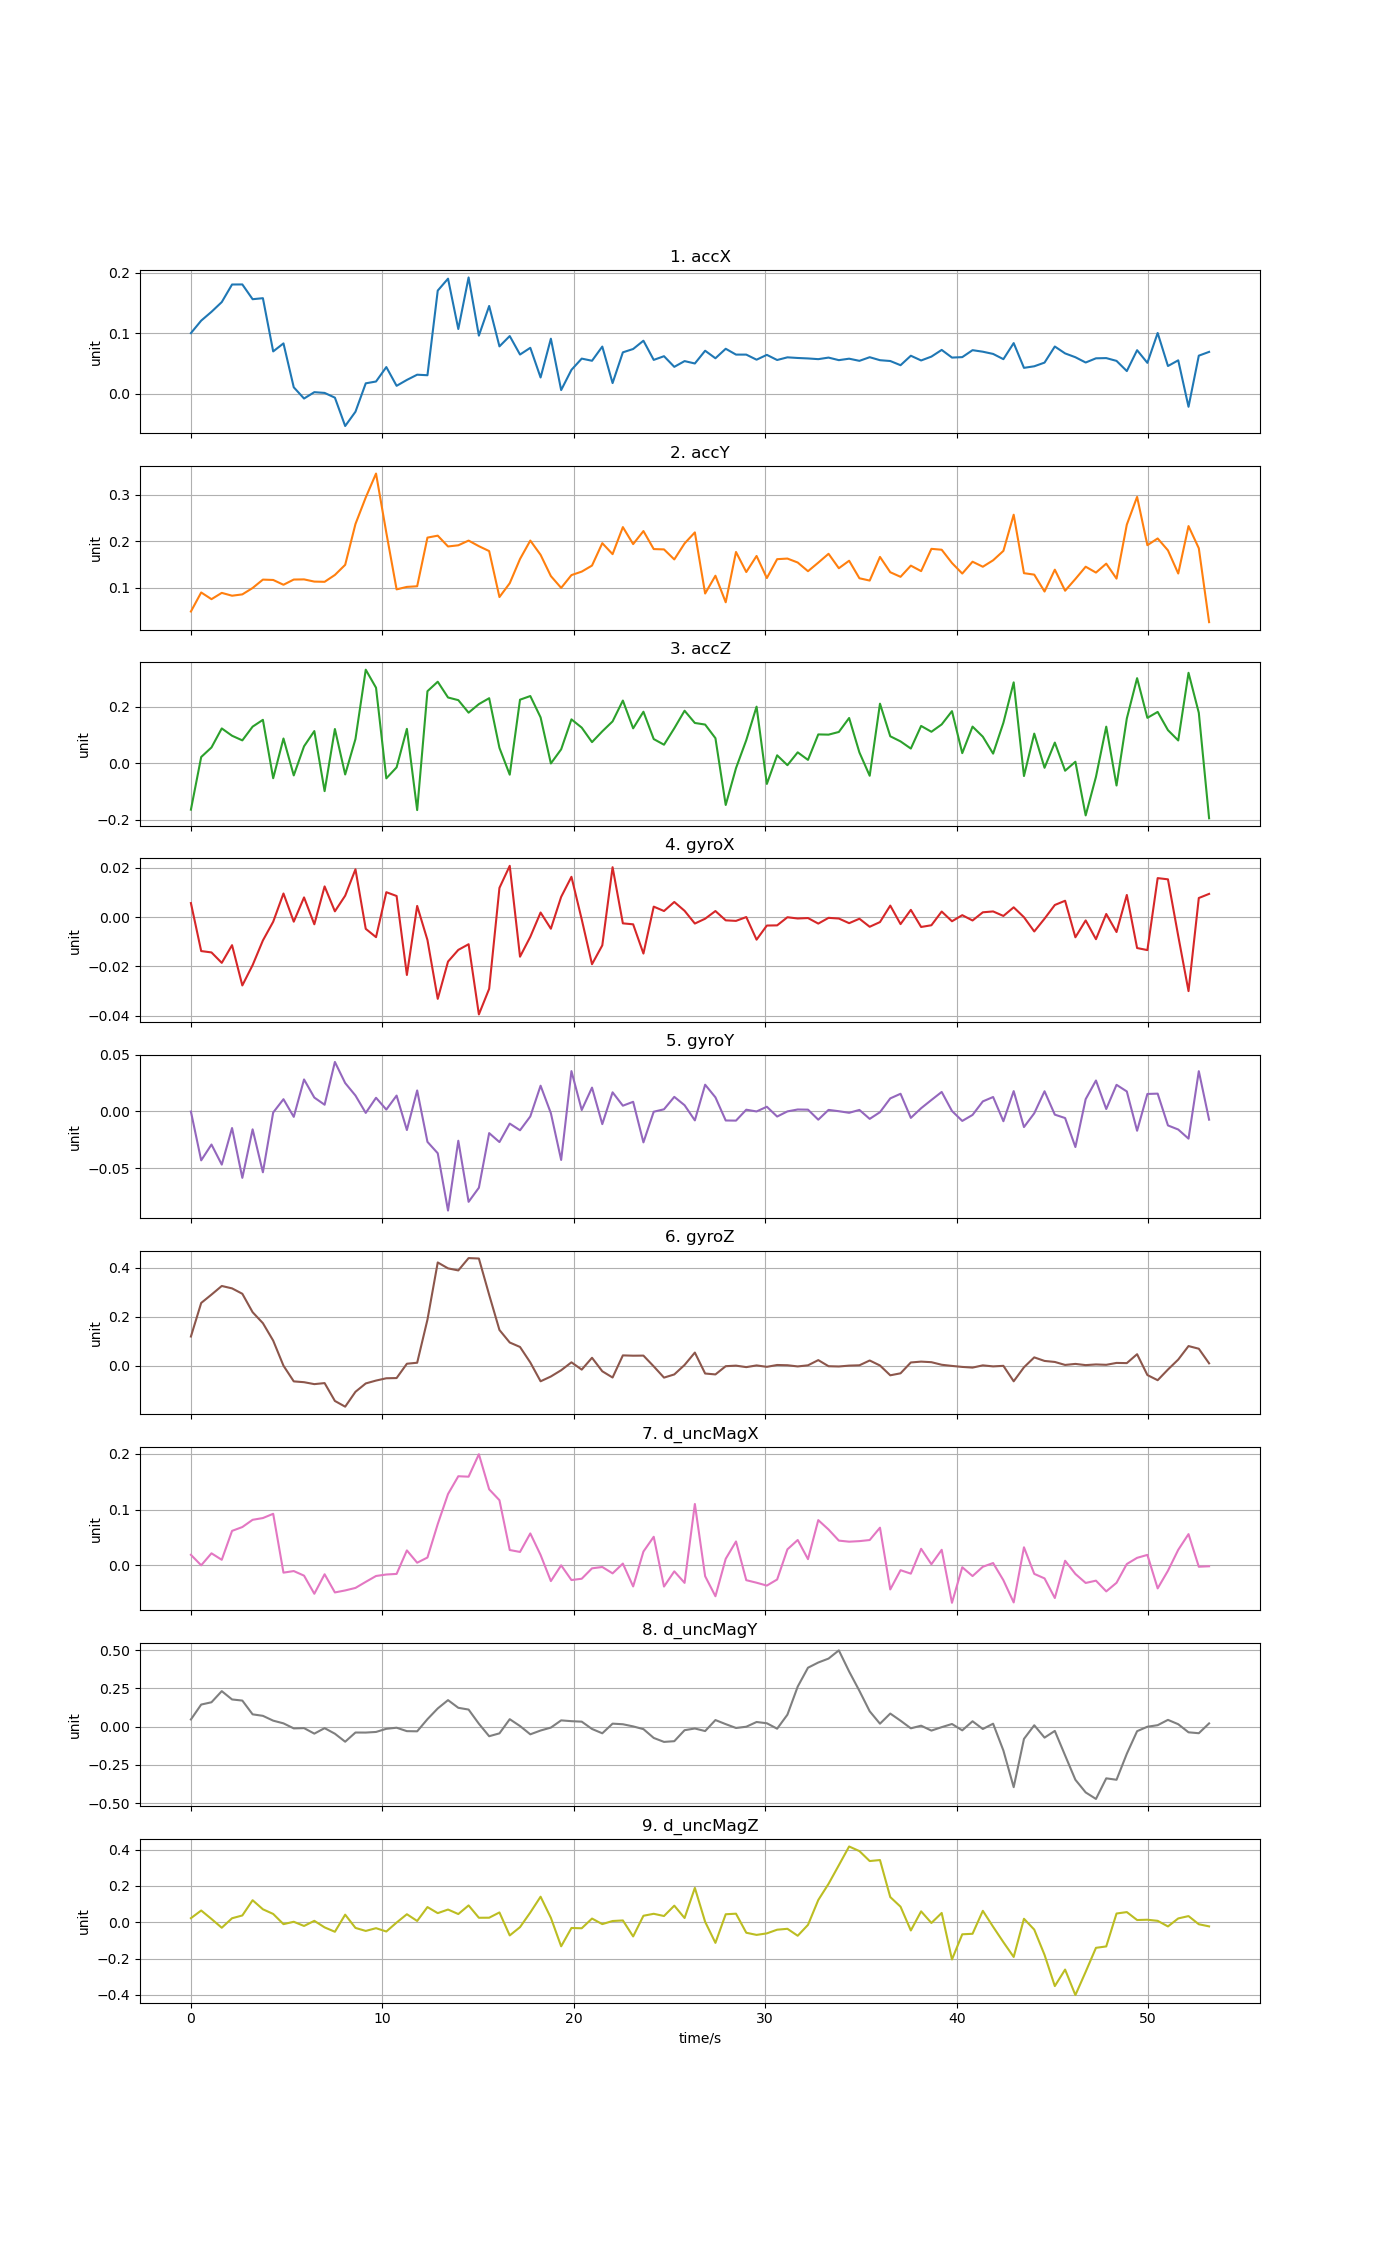

The table this chart was drawn from, first rows:
time, accX, accY, accZ, gyroX, gyroY, gyroZ, d_uncMagX, d_uncMagY, d_uncMagZ
0, 0.1002, 0.04928, -0.164, 0.005701, -0.0001103, 0.12, 0.01885, 0.04686, 0.02229
0.5372, 0.1209, 0.09015, 0.0222, -0.01378, -0.04301, 0.2567, 1.09494e-05, 0.1441, 0.06461
1.074, 0.1354, 0.07578, 0.05597, -0.01434, -0.02909, 0.2907, 0.02157, 0.1591, 0.01803
1.612, 0.1515, 0.08928, 0.1233, -0.01858, -0.04673, 0.3259, 0.009902, 0.2317, -0.03039
2.149, 0.1806, 0.08318, 0.09741, -0.01139, -0.01458, 0.3161, 0.06182, 0.1774, 0.02193
2.686, 0.1807, 0.08605, 0.081, -0.02775, -0.05839, 0.2941, 0.06871, 0.1701, 0.03728
3.223, 0.1563, 0.09977, 0.1296, -0.01949, -0.01573, 0.219, 0.0817, 0.08032, 0.1213
3.76, 0.158, 0.1178, 0.1536, -0.00947, -0.0535, 0.1744, 0.08484, 0.07055, 0.07136
4.298, 0.06995, 0.117, -0.05286, -0.001877, -0.0009393, 0.1033, 0.09248, 0.0391, 0.04572
4.835, 0.08319, 0.1067, 0.08762, 0.0096, 0.01075, 0.001113, -0.01315, 0.02147, -0.01057
5.372, 0.01057, 0.1179, -0.04288, -0.001847, -0.004758, -0.06274, -0.01029, -0.01132, 0.002525
5.909, -0.008034, 0.1182, 0.06004, 0.008008, 0.02811, -0.06607, -0.01855, -0.009496, -0.02062
6.446, 0.002512, 0.1135, 0.1139, -0.00291, 0.01219, -0.07395, -0.05106, -0.04553, 0.007712
6.984, 0.001279, 0.113, -0.09847, 0.01247, 0.005888, -0.06969, -0.01606, -0.009802, -0.0284
7.521, -0.006566, 0.1278, 0.1212, 0.002358, 0.0435, -0.1425, -0.04866, -0.04605, -0.05264
8.058, -0.05348, 0.1495, -0.03955, 0.008707, 0.02496, -0.1658, -0.04508, -0.09826, 0.04171
8.595, -0.02988, 0.2372, 0.08586, 0.01942, 0.01397, -0.1052, -0.04056, -0.03828, -0.03136
9.132, 0.01713, 0.2942, 0.331, -0.004759, -0.001296, -0.07114, -0.02971, -0.0386, -0.04797
9.67, 0.02014, 0.3455, 0.2671, -0.008137, 0.01201, -0.05941, -0.01915, -0.03459, -0.03279
10.21, 0.04402, 0.2185, -0.05331, 0.01012, 0.001639, -0.05005, -0.01648, -0.01399, -0.05109
10.74, 0.01302, 0.09681, -0.0144, 0.008581, 0.01395, -0.04924, -0.01541, -0.006979, -0.001854
11.28, 0.02277, 0.1021, 0.1218, -0.02349, -0.01634, 0.009167, 0.02676, -0.02935, 0.04412
11.82, 0.03141, 0.1035, -0.1655, 0.004552, 0.01845, 0.01319, 0.00467, -0.03041, 0.006955
12.36, 0.03052, 0.208, 0.2549, -0.009299, -0.02675, 0.1887, 0.01401, 0.04888, 0.08359
12.89, 0.1705, 0.2121, 0.2884, -0.0332, -0.03675, 0.4217, 0.07407, 0.1188, 0.05003
13.43, 0.1903, 0.1889, 0.2326, -0.01805, -0.08711, 0.3976, 0.128, 0.173, 0.06999
13.97, 0.107, 0.1915, 0.2233, -0.01331, -0.02576, 0.3892, 0.1599, 0.1229, 0.04508
14.5, 0.1923, 0.2016, 0.179, -0.01101, -0.07946, 0.4395, 0.1591, 0.1115, 0.0927
15.04, 0.09603, 0.1896, 0.2092, -0.03951, -0.06705, 0.4377, 0.1994, 0.01897, 0.02462
15.58, 0.1451, 0.179, 0.2301, -0.02911, -0.01904, 0.2899, 0.1364, -0.06243, 0.0249
16.12, 0.07826, 0.08032, 0.05445, 0.01188, -0.02693, 0.1466, 0.1169, -0.04375, 0.054
16.65, 0.09535, 0.11, -0.04031, 0.02084, -0.01068, 0.09566, 0.02747, 0.04867, -0.07287
17.19, 0.06477, 0.162, 0.2249, -0.01607, -0.01656, 0.07741, 0.024, 0.004026, -0.02711
17.73, 0.07589, 0.2016, 0.2378, -0.007997, -0.004402, 0.0143, 0.05723, -0.05004, 0.05373
18.26, 0.02681, 0.171, 0.1624, 0.001873, 0.02263, -0.06235, 0.01856, -0.02524, 0.1407
18.8, 0.09094, 0.1253, -0.0005996, -0.004705, -0.001539, -0.04284, -0.0283, -0.006161, 0.02429
19.34, 0.005985, 0.09999, 0.04934, 0.008222, -0.04262, -0.01732, -2.31057e-05, 0.04094, -0.1328
19.88, 0.03941, 0.1274, 0.1553, 0.01638, 0.03548, 0.01488, -0.02642, 0.03571, -0.03175
20.41, 0.05803, 0.1349, 0.1261, -0.0009172, 0.001263, -0.01483, -0.02408, 0.03257, -0.03329
20.95, 0.05445, 0.1479, 0.07483, -0.01913, 0.02095, 0.03341, -0.00541, -0.01507, 0.02026
21.49, 0.07793, 0.196, 0.113, -0.01146, -0.01115, -0.0216, -0.002987, -0.04336, -0.01031
22.03, 0.01755, 0.1724, 0.1481, 0.02027, 0.01682, -0.04701, -0.01444, 0.0196, 0.006718
22.56, 0.0684, 0.2305, 0.2218, -0.002528, 0.005046, 0.04313, 0.003131, 0.0157, 0.009837
23.1, 0.07392, 0.194, 0.1236, -0.002922, 0.00847, 0.04187, -0.03791, 0.001652, -0.07838
23.64, 0.08764, 0.222, 0.1823, -0.0148, -0.0272, 0.04226, 0.0247, -0.01617, 0.03568
24.17, 0.0559, 0.1833, 0.08565, 0.004262, -0.0002507, -0.001605, 0.05124, -0.07359, 0.04654
24.71, 0.06201, 0.1826, 0.06565, 0.002482, 0.001894, -0.04738, -0.03811, -0.09953, 0.0342
25.25, 0.04439, 0.1611, 0.1238, 0.006153, 0.01281, -0.03446, -0.01079, -0.09485, 0.09133
25.79, 0.0539, 0.1954, 0.1858, 0.002567, 0.005472, 0.004173, -0.03153, -0.02314, 0.02314
26.32, 0.04996, 0.2192, 0.1426, -0.002607, -0.007855, 0.0546, 0.1101, -0.01204, 0.1894
26.86, 0.07105, 0.08791, 0.1369, -0.0006451, 0.0235, -0.03073, -0.01953, -0.02876, 0.002299
27.4, 0.0586, 0.1261, 0.08873, 0.002473, 0.01239, -0.03441, -0.0555, 0.04297, -0.1138
27.93, 0.07431, 0.06908, -0.1474, -0.001307, -0.007948, -0.0008535, 0.01167, 0.0164, 0.04395
28.47, 0.06466, 0.1771, -0.0173, -0.001525, -0.008063, 0.001407, 0.04283, -0.00857, 0.04712
29.01, 0.06463, 0.134, 0.08188, 3.10834e-05, 0.001526, -0.004682, -0.02667, -0.0005372, -0.05801
29.55, 0.05623, 0.1686, 0.2003, -0.009156, -8.69448e-06, 0.002278, -0.03122, 0.03037, -0.06982
30.08, 0.06423, 0.1211, -0.07302, -0.00342, 0.004125, -0.003501, -0.03637, 0.02213, -0.0615
30.62, 0.05571, 0.1616, 0.0282, -0.003347, -0.004497, 0.004033, -0.02546, -0.01335, -0.0412
31.16, 0.06013, 0.163, -0.0067, -4.8154e-05, 3.8449e-05, 0.003009, 0.02866, 0.0782, -0.03622
31.69, 0.05907, 0.1545, 0.03872, -0.0005552, 0.001715, -0.001818, 0.0455, 0.2612, -0.0746
... 40 more rows
